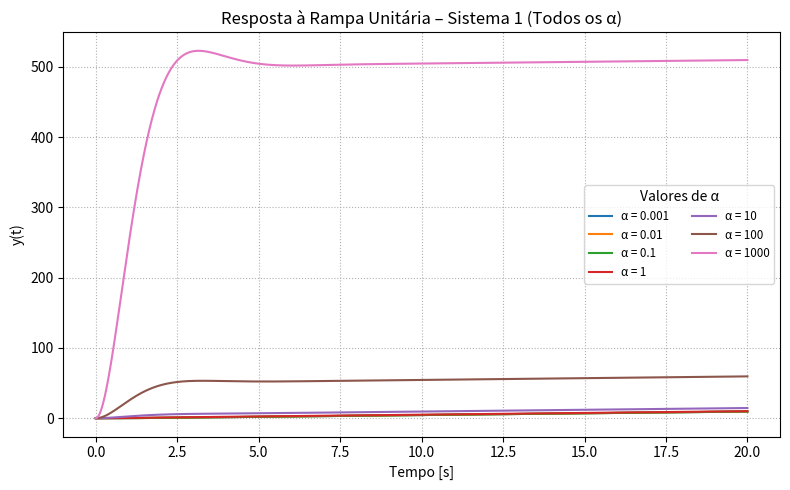

Source code (Python):
import numpy as np
from scipy import signal
import matplotlib.pyplot as plt

# Valores de α
alphas = [0.001, 0.01, 0.1, 1, 10, 100, 1000]

# Denominador fixo (s² + 2s + 2)
den = [1, 2, 2]

# Vetor de tempo
t = np.linspace(0, 20, 2000)          # 0–20 s
u = t                                 # rampa unitária

plt.figure(figsize=(8, 5))

for alpha in alphas:
    sys = signal.TransferFunction([alpha, 1], den)   # H(s) = (αs + 1)/(s²+2s+2)
    tout, y_out, _ = signal.lsim(sys, U=u, T=t)      # resposta à rampa
    plt.plot(tout, y_out, label=f'α = {alpha}')

plt.title('Resposta à Rampa Unitária – Sistema 1 (Todos os α)')
plt.xlabel('Tempo [s]')
plt.ylabel('y(t)')
plt.grid(True, ls=':')
plt.legend(title='Valores de α', fontsize='small', ncol=2)
plt.tight_layout()
plt.show()